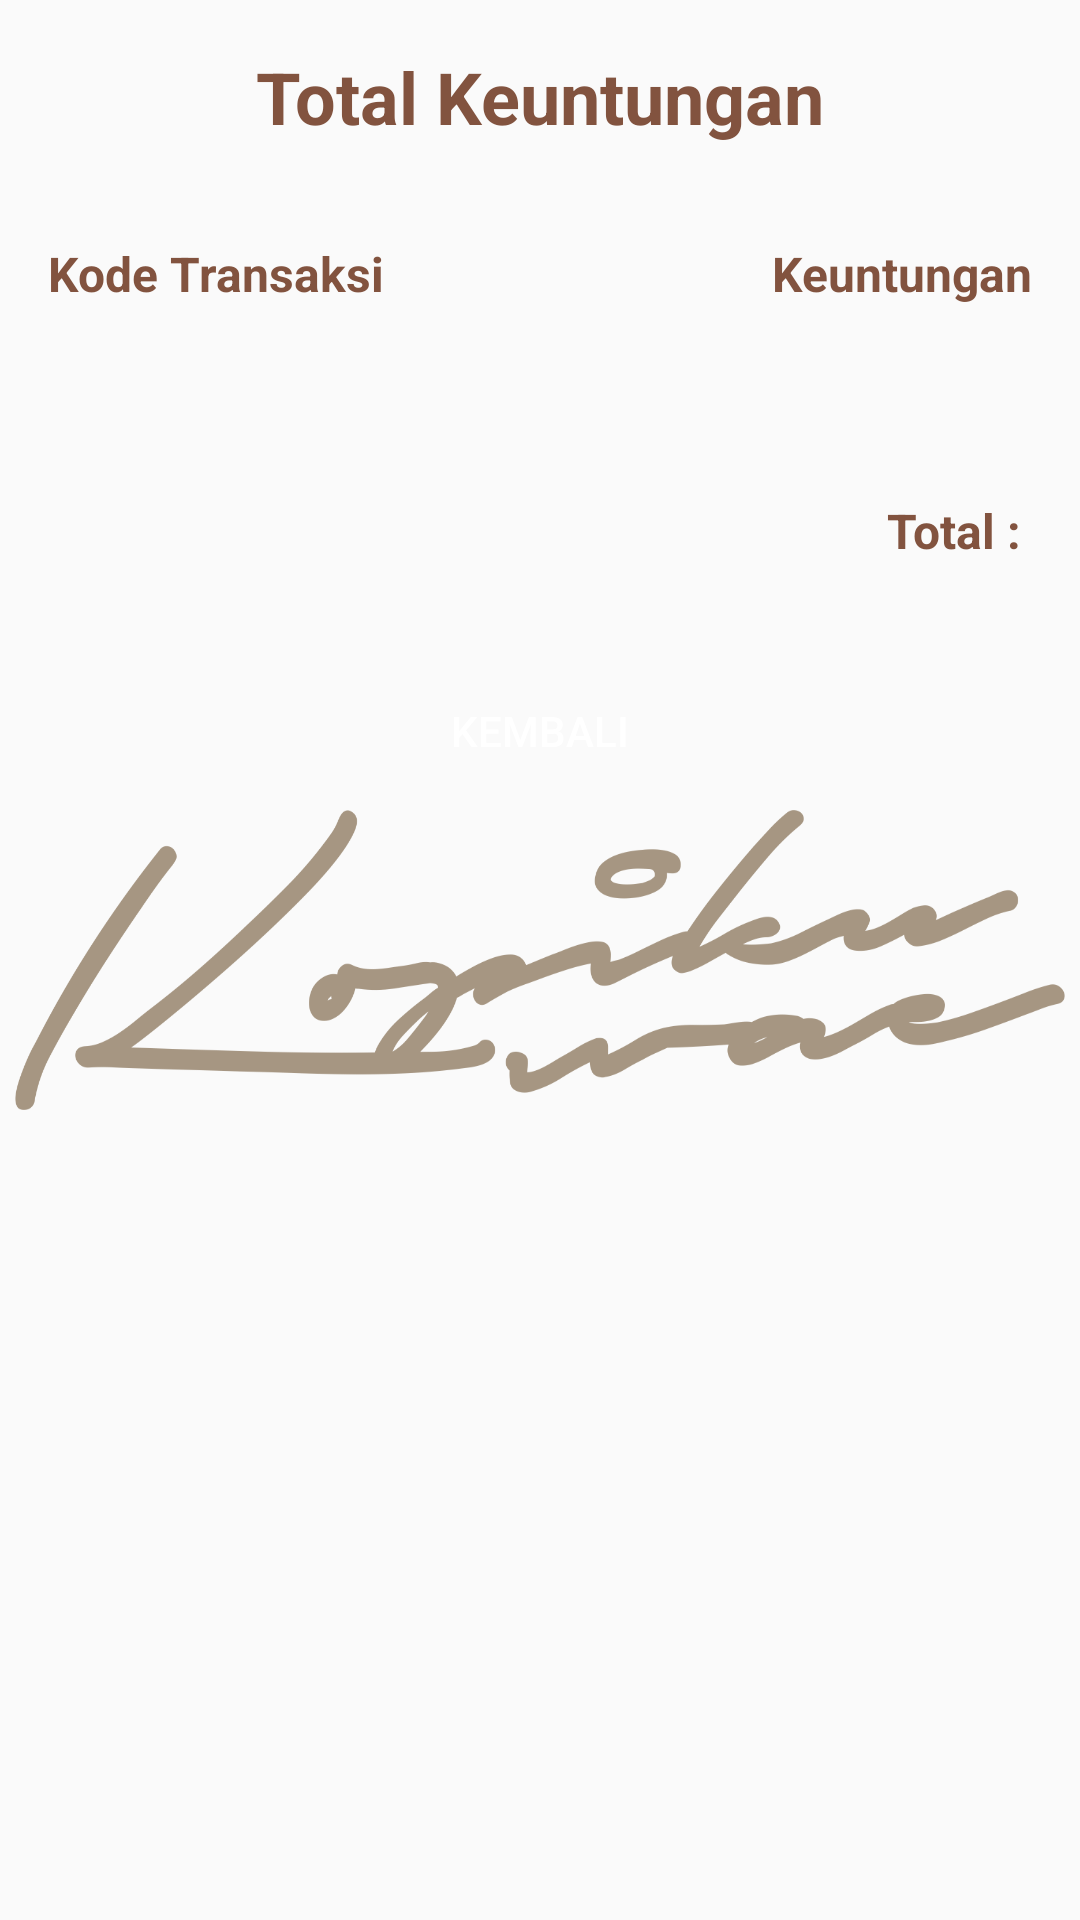

This screen was rendered from an Android layout file. Write that file and the resources it references.
<!-- AndroidManifest.xml: application theme AppTheme -->
<!-- res/layout/activity_laba.xml -->
<?xml version="1.0" encoding="utf-8"?>
<LinearLayout
    xmlns:android="http://schemas.android.com/apk/res/android"
    xmlns:app="http://schemas.android.com/apk/res-auto"
    xmlns:tools="http://schemas.android.com/tools"
    android:layout_width="match_parent"
    android:layout_height="match_parent"
    android:background="@drawable/background"
    android:orientation="vertical"
    tools:context=".LabaActivity">

    <TextView
        android:layout_width="match_parent"
        android:layout_height="wrap_content"
        android:text="Total Keuntungan"
        android:textSize="24sp"
        android:textStyle="bold"
        android:textColor="@color/colorPrimaryDark"
        android:textAlignment="center"
        android:layout_margin="16dp"
        />
    <LinearLayout
        android:layout_width="match_parent"
        android:layout_height="wrap_content"
        android:orientation="horizontal"
        android:weightSum="2">
    <TextView
        android:layout_weight="1"
        android:layout_width="match_parent"
        android:layout_height="wrap_content"
        android:layout_marginVertical="16dp"
        android:layout_marginLeft="16dp"
        android:textSize="16sp"
        android:textColor="@color/colorPrimaryDark"
        android:textStyle="bold"
        android:text="Kode Transaksi"
        />
    <TextView
        android:layout_weight="1"
        android:layout_width="match_parent"
        android:layout_height="wrap_content"
        android:layout_marginVertical="16dp"
        android:layout_marginRight="16dp"
        android:textSize="16sp"
        android:textColor="@color/colorPrimaryDark"
        android:textStyle="bold"
        android:textAlignment="textEnd"
        android:text="Keuntungan"
        />
    </LinearLayout>
    <ScrollView
        android:layout_width="match_parent"
        android:layout_height="wrap_content"
        >
        <LinearLayout
            android:layout_width="match_parent"
            android:layout_height="wrap_content"
            android:orientation="vertical">
    <androidx.recyclerview.widget.RecyclerView
        android:id="@+id/listKeuntungan"
        android:layout_width="match_parent"
        android:layout_height="wrap_content"
        android:layout_margin="16dp" />
            <TextView
                android:id="@+id/tvtotalLaba"
                android:layout_width="match_parent"
                android:layout_height="wrap_content"
                android:text="Total : "
                android:textSize="16sp"
                android:textStyle="bold"
                android:textAlignment="textEnd"
                android:textColor="@color/colorPrimaryDark"
                android:layout_margin="16dp"
                />
            <Button
                android:background="@drawable/bg_btn"
                android:id="@+id/btnKembali"
                android:layout_width="match_parent"
                android:layout_height="wrap_content"
                android:layout_margin="16dp"
                android:text="Kembali"
                android:textColor="@color/colorThird"
                android:overScrollMode="never"
                android:scrollbars="none"
                />
        </LinearLayout>
    </ScrollView>

</LinearLayout>
<!-- resources referenced by this layout -->
<resources>
  <color name="colorPrimaryDark">#82533F</color>
  <color name="colorThird">#FFFFFF</color>
  <!-- drawable background (drawable) -->
  <?xml version="1.0" encoding="utf-8"?>
  <layer-list xmlns:android="http://schemas.android.com/apk/res/android">
  
      <item android:gravity="center" android:width="350dp" android:height="100dp">
          <bitmap
              android:gravity="fill"
              android:src="@drawable/backgroundkopiku"/>
      </item>
  
  </layer-list>
  <style name="AppTheme" parent="Theme.AppCompat.Light.NoActionBar">
          
          <item name="colorPrimary">@color/colorPrimary</item>
          <item name="colorPrimaryDark">@color/colorPrimaryDark</item>
          <item name="colorAccent">@color/colorAccent</item>
      </style>
  <!-- drawable backgroundkopiku: png bitmap (drawable, 73148 bytes) -->
  <color name="colorPrimary">#A69682</color>
  <color name="colorAccent">#82533F</color>
</resources>
